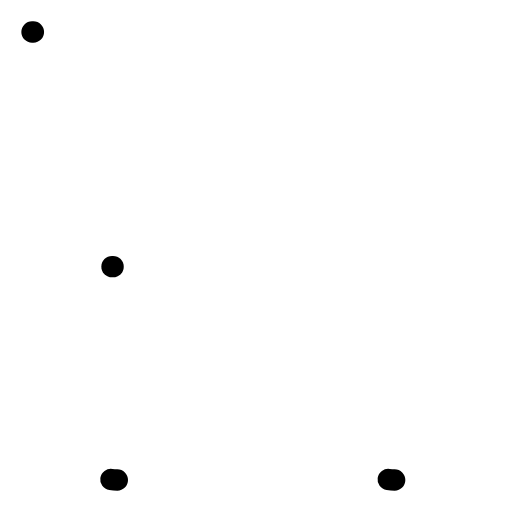
t = 0.00 s
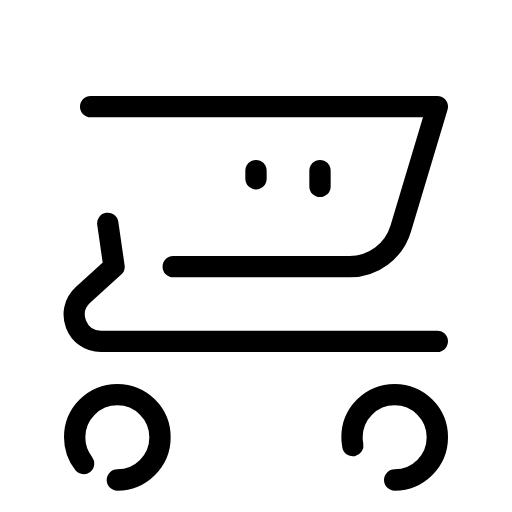
t = 0.36 s
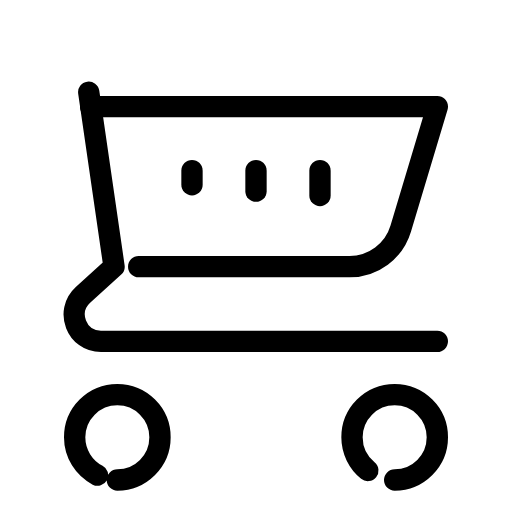
t = 0.47 s
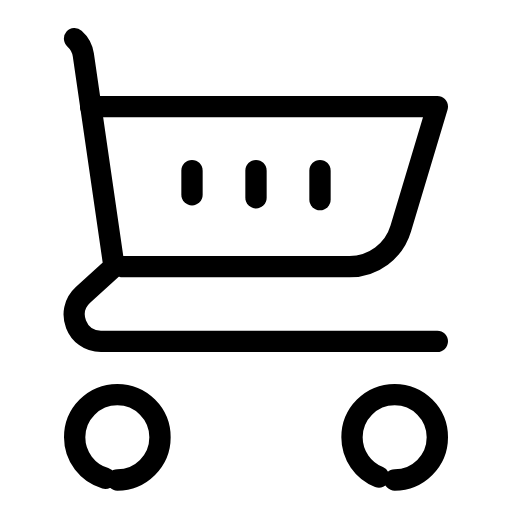
t = 0.57 s
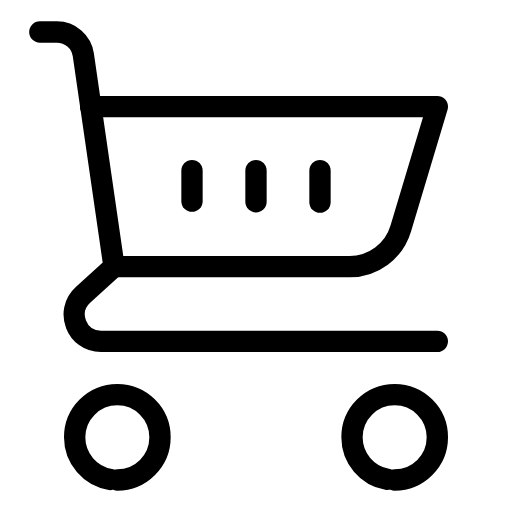
t = 0.79 s
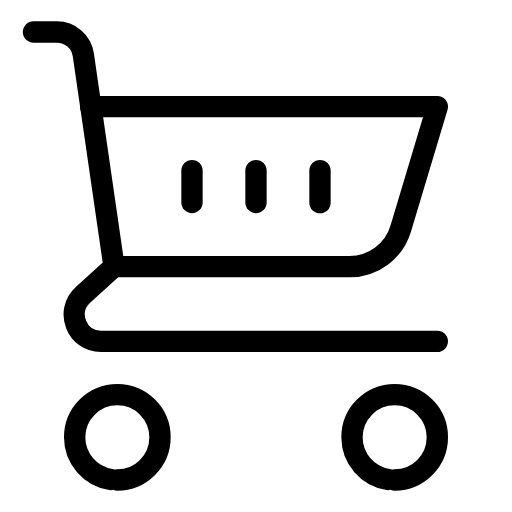
t = 1.00 s

The animated SVG that drew these frames (rendered in a browser with its animation timeline set to each time). Animation: 4 CSS @keyframes rules; one cycle of 1.21 s, repeats indefinitely.

<svg xmlns="http://www.w3.org/2000/svg" viewBox="0 0 48 48" width="96" height="96" role="img" aria-label="Shopping Cart Icon — سلة" data-icon="shopping-cart-icon">
  <title>Shopping Cart Icon — سلة</title>
<style>
  .a{fill:none;stroke:currentColor;stroke-width:2;stroke-linecap:round;stroke-linejoin:round;
     stroke-dasharray:1;stroke-dashoffset:1;animation:draw 0.85s cubic-bezier(.25,.9,.25,1) both}
  .d{fill:var(--icon-accent,currentColor);stroke:none;transform-box:fill-box;transform-origin:center;
     animation:dotIn .35s ease-out both,dotPulse 0.83s infinite ease-in-out}
  .f{fill:currentColor;stroke:none;animation:fadeIn .45s ease-out both}
  @keyframes draw{to{stroke-dashoffset:0}}
  @keyframes dotIn{from{opacity:0;transform:scale(.4)}to{opacity:1;transform:scale(1)}}
  @keyframes dotPulse{0%,100%{opacity:.55}50%{opacity:1}}
  @keyframes fadeIn{from{opacity:0}to{opacity:1}}
  @media (prefers-reduced-motion:reduce){.a{animation:none;stroke-dashoffset:0}.d,.f{animation:none}}
</style>
  <path class="a" pathLength="1" d="M8.49994 10H41L37.569 21.4367C36.9345 23.5517 34.9879 25 32.7798 25H10.4999" style="animation-delay:0.0s"/>
  <path class="a" pathLength="1" d="M11 45C13.2091 45 15 43.2091 15 41C15 38.7909 13.2091 37 11 37C8.79086 37 7 38.7909 7 41C7 43.2091 8.79086 45 11 45Z" style="animation-delay:0.06s"/>
  <path class="a" pathLength="1" d="M37 45C39.2091 45 41 43.2091 41 41C41 38.7909 39.2091 37 37 37C34.7909 37 33 38.7909 33 41C33 43.2091 34.7909 45 37 45Z" style="animation-delay:0.12s"/>
  <path class="a" pathLength="1" d="M41 32H9.46174C7.17727 32 6.08953 29.1885 7.77914 27.651L10.6923 25L7.81067 5.14103C7.63231 3.91188 6.57863 3.00005 5.33661 3.00003L3 3" style="animation-delay:0.18s"/>
  <path class="a" pathLength="1" d="M30 16L30 19" style="animation-delay:0.24s"/>
  <path class="a" pathLength="1" d="M24 16L24 19" style="animation-delay:0.3s"/>
  <path class="a" pathLength="1" d="M18 16L18 19" style="animation-delay:0.36s"/>
</svg>
